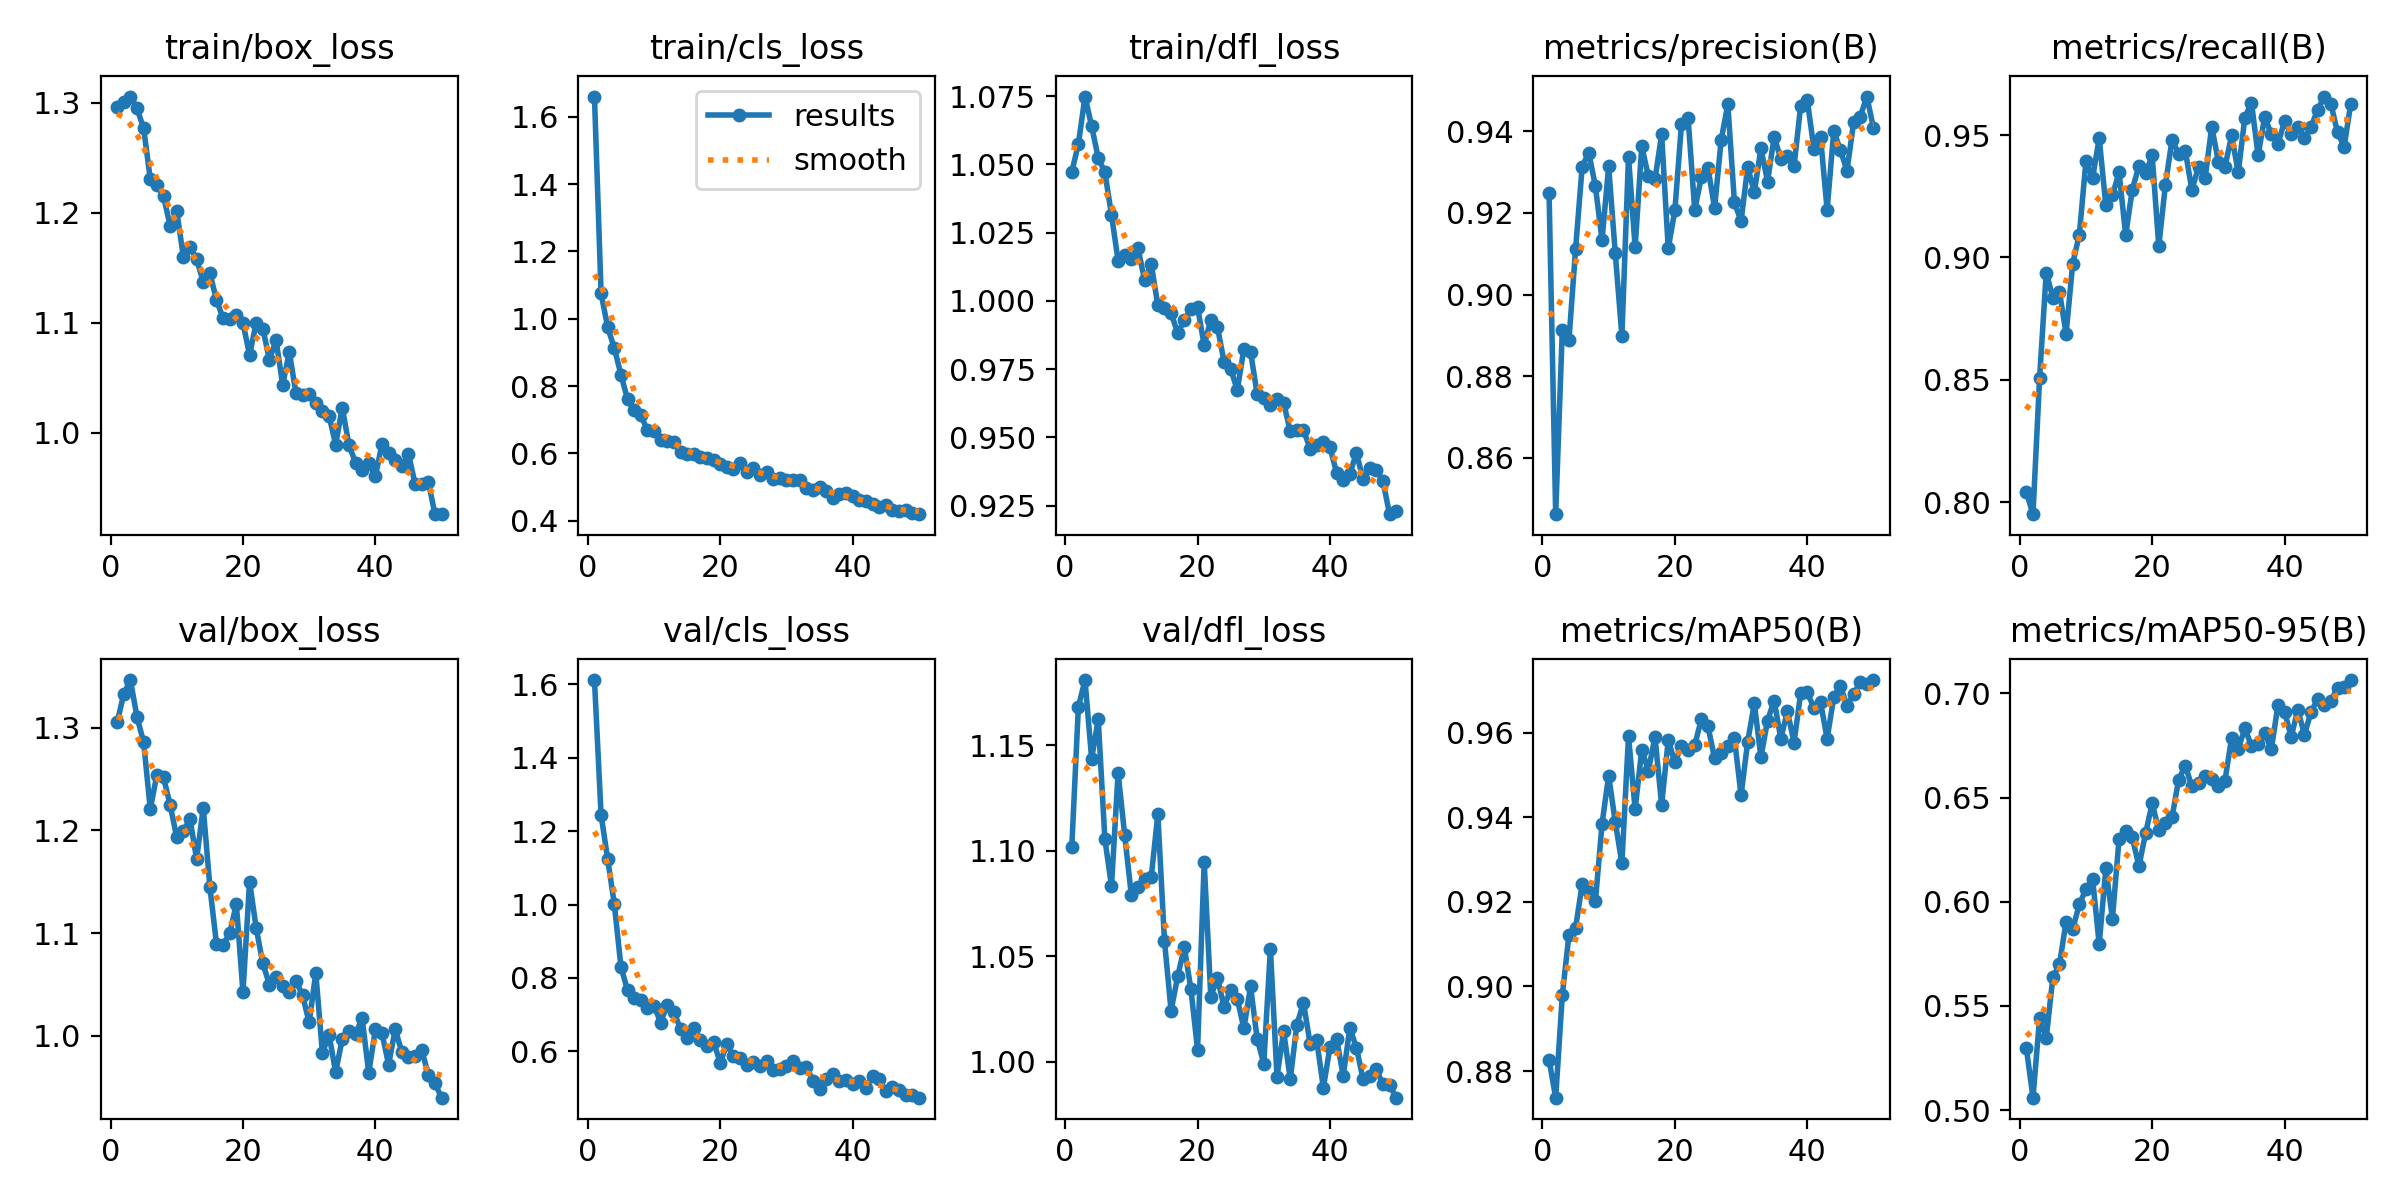

Source data for this figure (header and first rows):
epoch, time, train/box_loss, train/cls_loss, train/dfl_loss, metrics/precision(B), metrics/recall(B), metrics/mAP50(B), metrics/mAP50-95(B), val/box_loss, val/cls_loss, val/dfl_loss, lr/pg0, lr/pg1, lr/pg2
1, 10.85, 1.296, 1.66, 1.047, 0.9249, 0.804, 0.8826, 0.5297, 1.305, 1.612, 1.102, 0.0006613, 0.0006613, 0.0006613
2, 20.58, 1.301, 1.075, 1.058, 0.8462, 0.7951, 0.8737, 0.5059, 1.333, 1.244, 1.168, 0.001302, 0.001302, 0.001302
3, 29.99, 1.305, 0.9743, 1.075, 0.8913, 0.8508, 0.8979, 0.5443, 1.346, 1.124, 1.181, 0.001916, 0.001916, 0.001916
4, 39.37, 1.295, 0.9132, 1.064, 0.8888, 0.8938, 0.9122, 0.5345, 1.31, 1.001, 1.144, 0.001881, 0.001881, 0.001881
5, 48.81, 1.276, 0.8336, 1.052, 0.9111, 0.8835, 0.9138, 0.5637, 1.286, 0.8303, 1.162, 0.001842, 0.001842, 0.001842
6, 58.1, 1.231, 0.7611, 1.047, 0.9314, 0.8858, 0.9242, 0.5699, 1.221, 0.7661, 1.106, 0.001802, 0.001802, 0.001802
7, 67.72, 1.225, 0.7276, 1.032, 0.9348, 0.8688, 0.9223, 0.5904, 1.254, 0.7447, 1.083, 0.001762, 0.001762, 0.001762
8, 77.29, 1.215, 0.7135, 1.015, 0.9265, 0.8974, 0.9201, 0.5868, 1.252, 0.7389, 1.137, 0.001723, 0.001723, 0.001723
9, 86.45, 1.188, 0.6689, 1.017, 0.9134, 0.9094, 0.9384, 0.5988, 1.225, 0.7195, 1.107, 0.001683, 0.001683, 0.001683
10, 96.02, 1.201, 0.6675, 1.015, 0.9314, 0.9394, 0.9499, 0.6059, 1.193, 0.7242, 1.079, 0.001644, 0.001644, 0.001644
11, 105.3, 1.16, 0.641, 1.019, 0.9101, 0.9324, 0.9389, 0.611, 1.2, 0.6786, 1.083, 0.001604, 0.001604, 0.001604
12, 114.6, 1.169, 0.6364, 1.008, 0.8899, 0.9487, 0.9292, 0.5796, 1.211, 0.7274, 1.087, 0.001564, 0.001564, 0.001564
13, 123.9, 1.158, 0.6344, 1.014, 0.9338, 0.9213, 0.9592, 0.616, 1.172, 0.7073, 1.087, 0.001525, 0.001525, 0.001525
14, 133.4, 1.137, 0.6042, 0.9984, 0.9116, 0.9254, 0.9419, 0.5918, 1.222, 0.6608, 1.117, 0.001485, 0.001485, 0.001485
15, 142.7, 1.145, 0.5985, 0.9974, 0.9364, 0.9347, 0.956, 0.6301, 1.145, 0.6362, 1.057, 0.001446, 0.001446, 0.001446
16, 152.1, 1.121, 0.5985, 0.9955, 0.929, 0.9091, 0.951, 0.6338, 1.089, 0.6624, 1.024, 0.001406, 0.001406, 0.001406
17, 161.5, 1.104, 0.589, 0.9883, 0.9283, 0.9277, 0.959, 0.6309, 1.088, 0.6312, 1.04, 0.001366, 0.001366, 0.001366
18, 170.8, 1.103, 0.5866, 0.9928, 0.9393, 0.9373, 0.943, 0.617, 1.1, 0.6152, 1.054, 0.001327, 0.001327, 0.001327
19, 180.2, 1.107, 0.5814, 0.9971, 0.9113, 0.9343, 0.9582, 0.6327, 1.128, 0.6253, 1.034, 0.001287, 0.001287, 0.001287
20, 189.5, 1.1, 0.5699, 0.9977, 0.9206, 0.9417, 0.953, 0.6472, 1.042, 0.5687, 1.006, 0.001248, 0.001248, 0.001248
21, 198.8, 1.071, 0.5602, 0.9837, 0.9418, 0.9046, 0.9568, 0.6343, 1.15, 0.6197, 1.095, 0.001208, 0.001208, 0.001208
22, 208.4, 1.1, 0.5531, 0.9932, 0.9432, 0.9296, 0.9559, 0.6378, 1.105, 0.5875, 1.031, 0.001168, 0.001168, 0.001168
23, 218, 1.095, 0.5711, 0.9905, 0.9208, 0.9481, 0.9571, 0.6404, 1.07, 0.5822, 1.04, 0.001129, 0.001129, 0.001129
24, 227.4, 1.066, 0.5443, 0.9777, 0.9288, 0.9423, 0.9632, 0.6586, 1.05, 0.5637, 1.026, 0.001089, 0.001089, 0.001089
25, 236.8, 1.084, 0.5568, 0.9751, 0.931, 0.9436, 0.9615, 0.6653, 1.057, 0.5723, 1.034, 0.00105, 0.00105, 0.00105
26, 246.5, 1.044, 0.5355, 0.9673, 0.9213, 0.9276, 0.9539, 0.6554, 1.048, 0.5592, 1.03, 0.00101, 0.00101, 0.00101
27, 255.8, 1.073, 0.5455, 0.9825, 0.9379, 0.9371, 0.9551, 0.6571, 1.042, 0.5744, 1.016, 0.0009704, 0.0009704, 0.0009704
28, 265.4, 1.036, 0.5243, 0.9814, 0.9466, 0.9324, 0.9568, 0.6604, 1.053, 0.5483, 1.036, 0.0009308, 0.0009308, 0.0009308
29, 274.7, 1.035, 0.5278, 0.9658, 0.9226, 0.9534, 0.9586, 0.6591, 1.039, 0.5531, 1.011, 0.0008912, 0.0008912, 0.0008912
30, 284, 1.035, 0.5215, 0.9645, 0.918, 0.9392, 0.9452, 0.6554, 1.013, 0.5604, 0.999, 0.0008516, 0.0008516, 0.0008516
31, 293.5, 1.028, 0.5219, 0.9619, 0.9313, 0.9371, 0.9579, 0.6582, 1.061, 0.5731, 1.053, 0.000812, 0.000812, 0.000812
32, 302.8, 1.02, 0.5198, 0.9639, 0.9251, 0.9498, 0.9669, 0.6786, 0.9832, 0.555, 0.9929, 0.0007724, 0.0007724, 0.0007724
33, 312.4, 1.016, 0.4966, 0.9626, 0.9358, 0.9347, 0.9542, 0.6734, 1.001, 0.558, 1.015, 0.0007328, 0.0007328, 0.0007328
34, 321.9, 0.9894, 0.4912, 0.9524, 0.9277, 0.9571, 0.9629, 0.6832, 0.9644, 0.5201, 0.9916, 0.0006932, 0.0006932, 0.0006932
35, 331.3, 1.023, 0.5004, 0.9525, 0.9387, 0.9633, 0.9676, 0.6749, 0.997, 0.4975, 1.018, 0.0006536, 0.0006536, 0.0006536
36, 340.6, 0.9892, 0.4892, 0.9526, 0.9333, 0.9417, 0.9586, 0.6756, 1.005, 0.5246, 1.028, 0.000614, 0.000614, 0.000614
37, 349.9, 0.9729, 0.4685, 0.9459, 0.9341, 0.9574, 0.9651, 0.6809, 1.002, 0.5375, 1.008, 0.0005744, 0.0005744, 0.0005744
38, 359.5, 0.9663, 0.4796, 0.9473, 0.9315, 0.9503, 0.9577, 0.6733, 1.017, 0.5205, 1.01, 0.0005348, 0.0005348, 0.0005348
39, 368.8, 0.9727, 0.4824, 0.9483, 0.9463, 0.9464, 0.9693, 0.6943, 0.9638, 0.5216, 0.9876, 0.0004952, 0.0004952, 0.0004952
40, 378.1, 0.9605, 0.4733, 0.9464, 0.9477, 0.9557, 0.9695, 0.6912, 1.006, 0.5097, 1.007, 0.0004556, 0.0004556, 0.0004556
41, 399.8, 0.9899, 0.4624, 0.9371, 0.9357, 0.9504, 0.9659, 0.6792, 1.002, 0.5186, 1.011, 0.000416, 0.000416, 0.000416
42, 409.5, 0.9817, 0.4583, 0.9343, 0.9386, 0.9534, 0.9672, 0.6921, 0.9719, 0.5008, 0.9933, 0.0003764, 0.0003764, 0.0003764
43, 418.7, 0.9757, 0.4496, 0.9367, 0.9208, 0.9487, 0.9586, 0.6803, 1.006, 0.5328, 1.016, 0.0003368, 0.0003368, 0.0003368
44, 427.9, 0.9703, 0.4417, 0.9443, 0.9401, 0.9534, 0.9684, 0.691, 0.9837, 0.5234, 1.007, 0.0002972, 0.0002972, 0.0002972
45, 437, 0.981, 0.4476, 0.9346, 0.9354, 0.9604, 0.971, 0.6974, 0.9795, 0.4906, 0.9915, 0.0002576, 0.0002576, 0.0002576
46, 446.3, 0.9536, 0.433, 0.9389, 0.9304, 0.9657, 0.9664, 0.6946, 0.9804, 0.5025, 0.9929, 0.000218, 0.000218, 0.000218
47, 455.7, 0.9532, 0.4304, 0.938, 0.9422, 0.9627, 0.9691, 0.6965, 0.9863, 0.495, 0.9965, 0.0001784, 0.0001784, 0.0001784
48, 465.1, 0.9557, 0.4331, 0.934, 0.9436, 0.951, 0.9719, 0.7027, 0.9619, 0.4817, 0.9891, 0.0001388, 0.0001388, 0.0001388
49, 474.4, 0.9262, 0.4216, 0.9219, 0.9485, 0.9453, 0.9715, 0.7031, 0.9535, 0.48, 0.9889, 9.92e-05, 9.92e-05, 9.92e-05
50, 483.7, 0.9263, 0.4195, 0.9231, 0.9408, 0.9629, 0.9725, 0.7064, 0.9396, 0.4737, 0.9829, 5.96e-05, 5.96e-05, 5.96e-05
